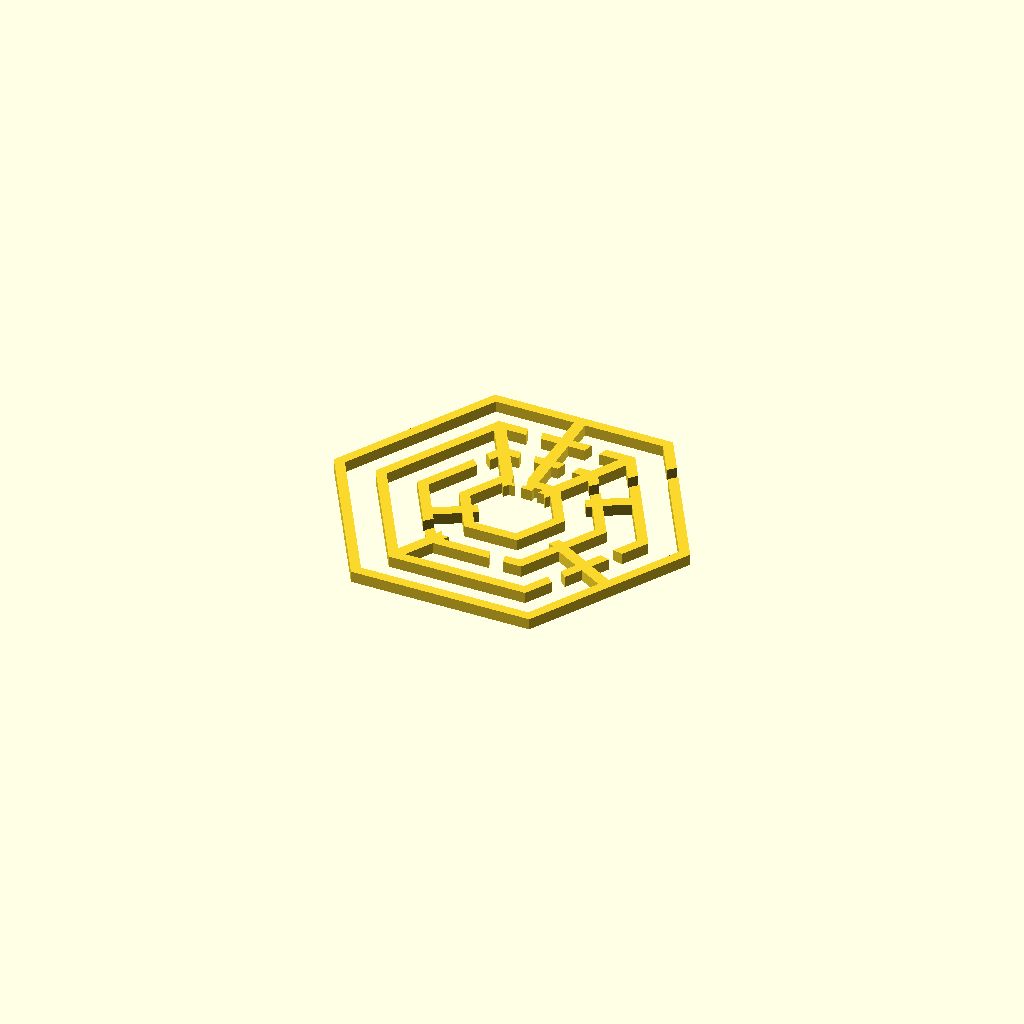
Cell 1: the model at its default parameters.
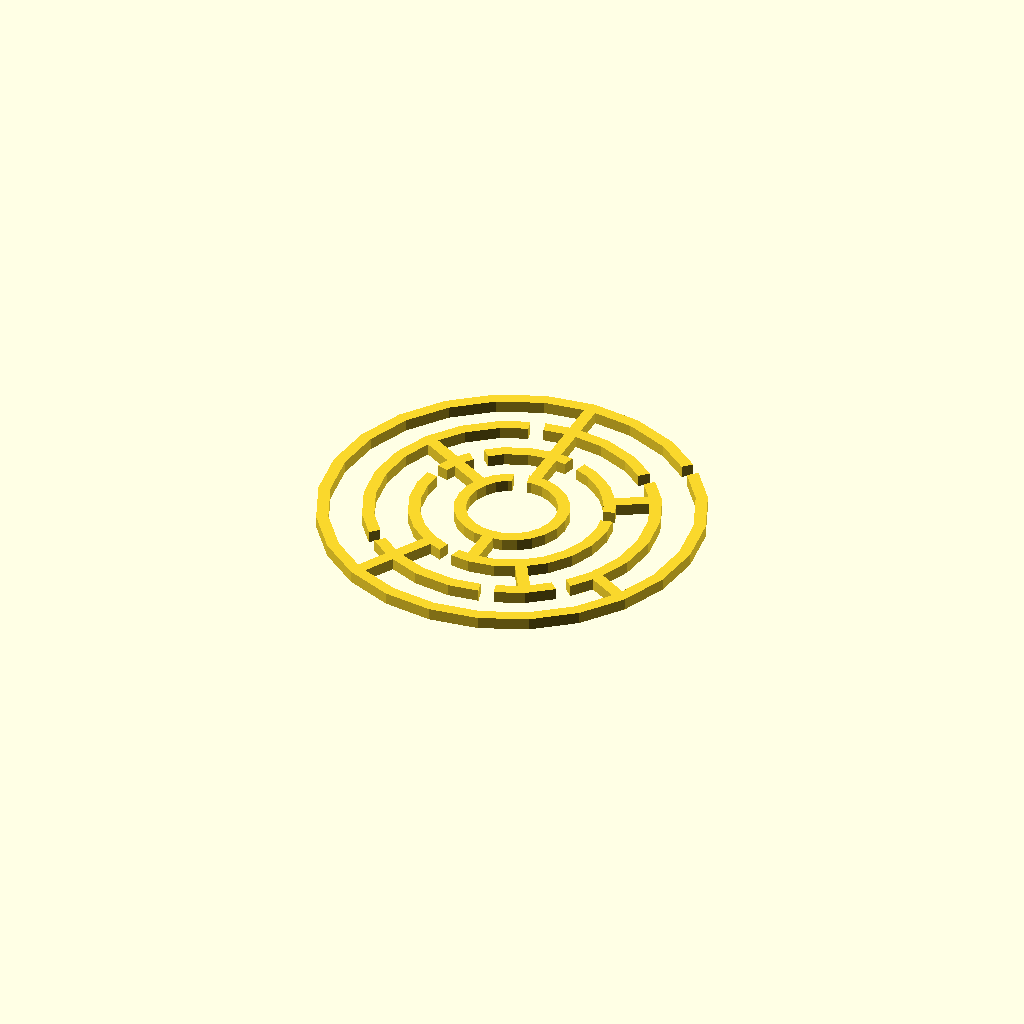
Cell 2: sides = 24 (everything else at default).
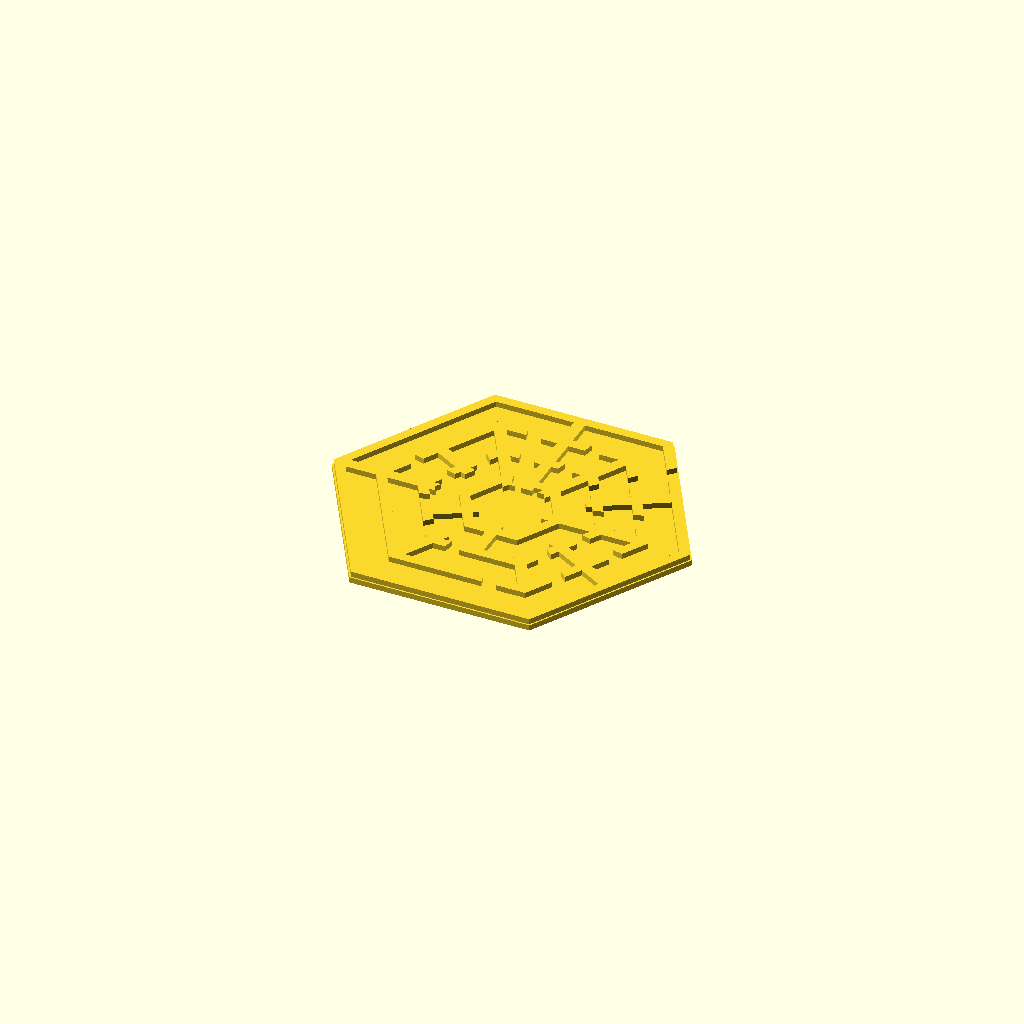
Cell 3: bottom = "YES" (everything else at default).
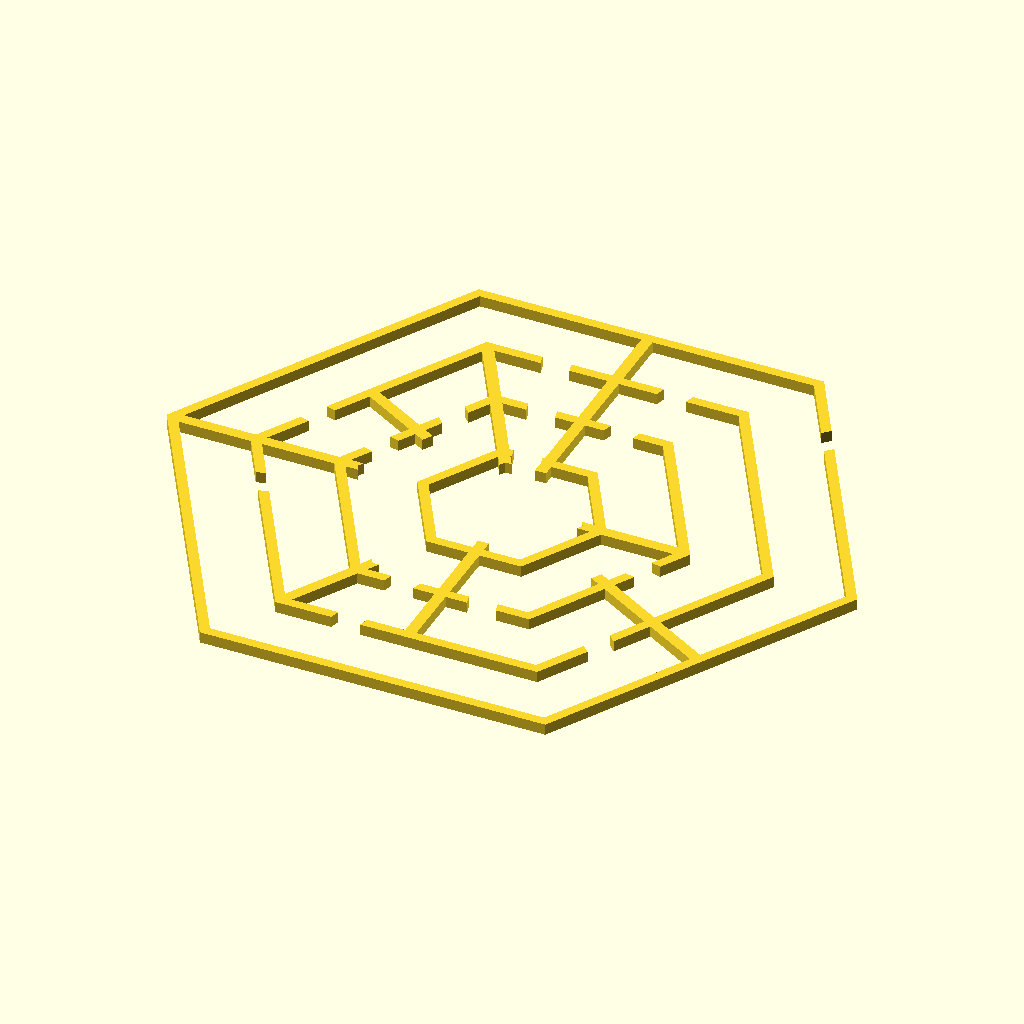
Cell 4: radius_of_circle_wrapper = 30 (everything else at default).
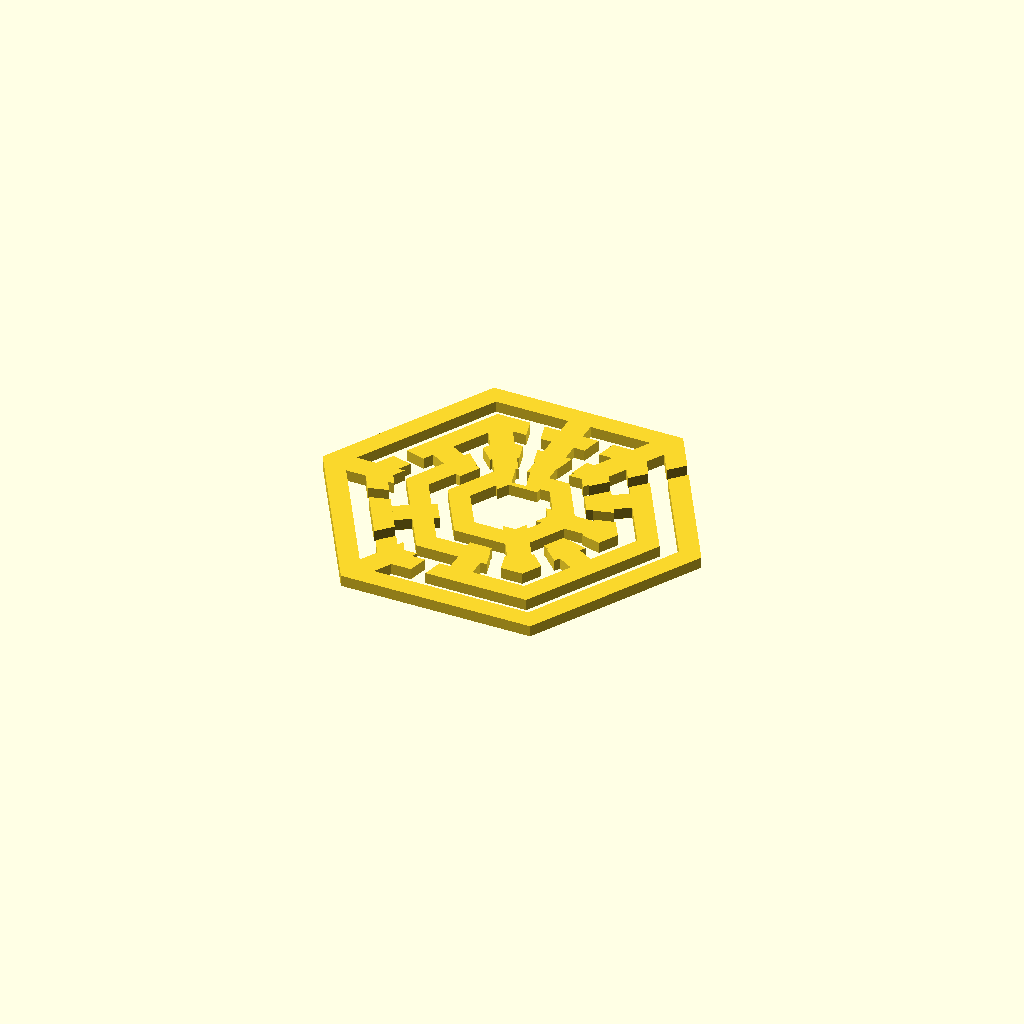
Cell 5: the same model with wall_thickness = 2.
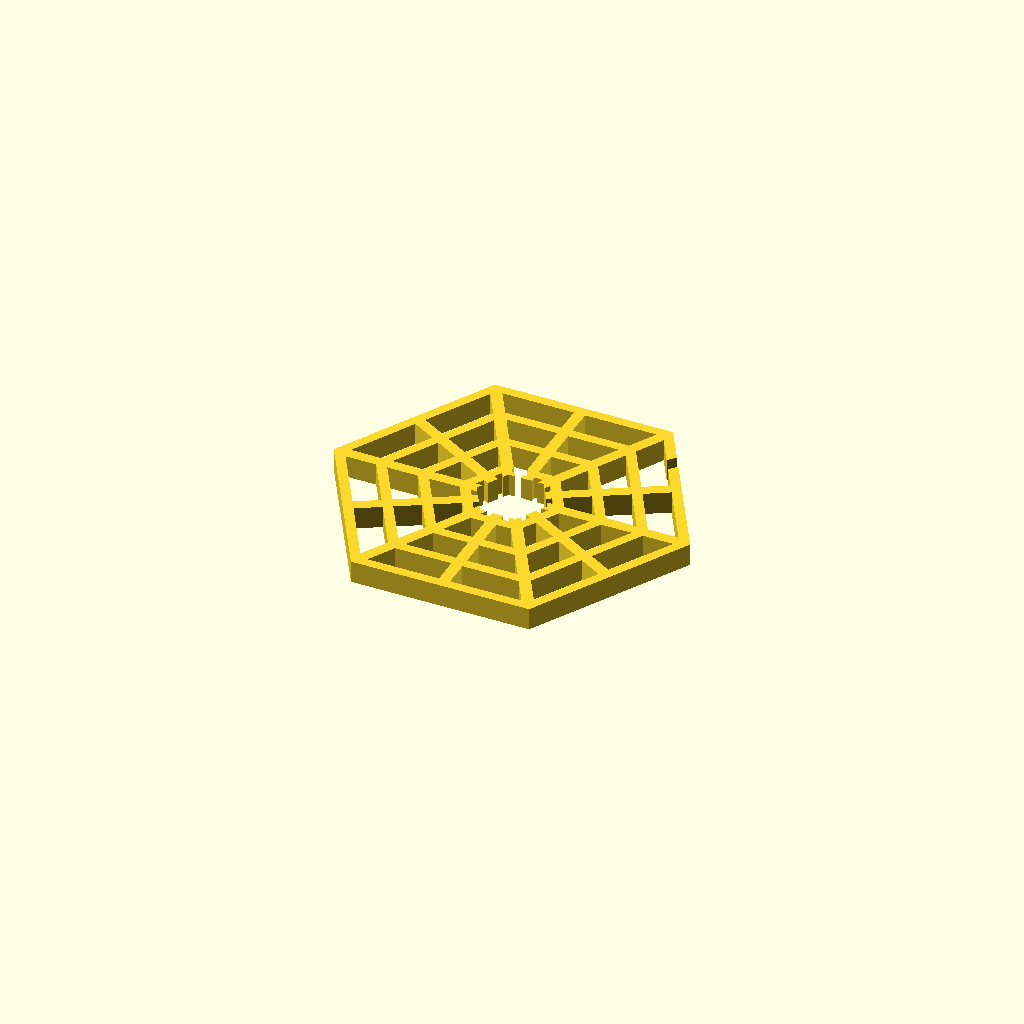
Cell 6: the same model with wall_height = 2.
All cells are drawn from one camera (rotation 55°, 0°, 25°, orthographic, colour scheme Cornfield), so only the parameter changes between them.
OpenSCAD source file examples/maze_regular_polygon_generator.scad:
include <line2d.scad>;
include <arc.scad>;
include <hollow_out.scad>;
include <maze.scad>;

radius_of_circle_wrapper = 15;
wall_thickness = 1;
wall_height = 1;
cblocks = 12;
levels = 3;
sides = 6; // [3:24]
bottom = "NO"; // [YES,NO]

module regular_polygon_maze(radius, cblocks, levels, thickness = 1, sides) {
    full_circle_angle = 360;
    arc_angle = full_circle_angle / cblocks;
	r = radius / (levels + 1);
	
	maze = go_maze(1, 1, cblocks, levels, replace([levels, cblocks - 1, 0, UP_RIGHT_WALL()], [levels, cblocks - 1, 0, UP_WALL()], init_maze(cblocks, levels)));

    // give a [x, y] point and length. draw a line in the x direction
    module x_line(point, length, thickness = 1) {
        line2d(point, point + [0, length], width = thickness);
    }

    module ring_regular_polygon_sector(radius, angle, thickness, width, sides) {
        intersection() {
            arc(
                radius = radius - 0.1, 
                angle = [0, 360], 
                width = thickness + 0.2, 
                width_mode = "LINE_OUTWARD",
                $fn = sides
            );

            rotate([0, 0, angle]) x_line([0, 0], radius * 3, width);
        }
    }

    module regular_polygon_to_polygon_wall(radius, length, angle, thickness, sides) {
        intersection() {
            hollow_out(shell_thickness = length) 
                circle(r = radius + length, $fn = sides);
            rotate([0, 0, angle]) 
                x_line([0, 0], (radius + length) * 2, thickness);
        }
    }
	
	difference() {
		 union() {
			for(i = [1 : levels + 1]) {
                arc(
                    radius = r * i, 
                    angle = [0, 360], 
                    width = thickness, 
                    width_mode = "LINE_OUTWARD",
                    $fn = sides
                );
			}
		  
			for(i = [0:len(maze) - 1]) { 
				cord = maze[i];
				cr = cord[0]; 
				cc = cord[1] - 1;    
				v = cord[3];
				
				angle = cc * arc_angle;
				 
				if(v == 1 || v == 3) { 
				    regular_polygon_to_polygon_wall(r * cr, r, cc * arc_angle , thickness, sides);
				} 
			}
	    }
		
		 union() {
		    // maze entry
			ring_regular_polygon_sector(r, arc_angle / 1.975 , thickness, r / 3, sides);   

	        // road to the next level
			for(i = [0:len(maze) - 1]) { 
				cord = maze[i];
				cr = cord[0]; 
				cc = cord[1] - 1;    
				v = cord[3];
				
				if(v == 0 || v == 1) { 
				    ring_regular_polygon_sector(r * (cr + 1), (cc + 0.5) * arc_angle , thickness, r / 3 , sides);
				}  
			}
		}
	}
}

linear_extrude(wall_height) 
    regular_polygon_maze(radius_of_circle_wrapper, cblocks, levels, wall_thickness, sides); 			

if(bottom == "YES") {
    linear_extrude(wall_height / 2)
        offset(delta = wall_thickness) 
	        circle(radius_of_circle_wrapper, $fn = sides);
}
Customizer parameters (derived from the source; name, type, default, range or options):
radius_of_circle_wrapper: number, default 15
wall_thickness: number, default 1
wall_height: number, default 1
cblocks: number, default 12
levels: number, default 3
sides: number, default 6, range 3 to 24
bottom: string, default "NO", options "YES", "NO"
